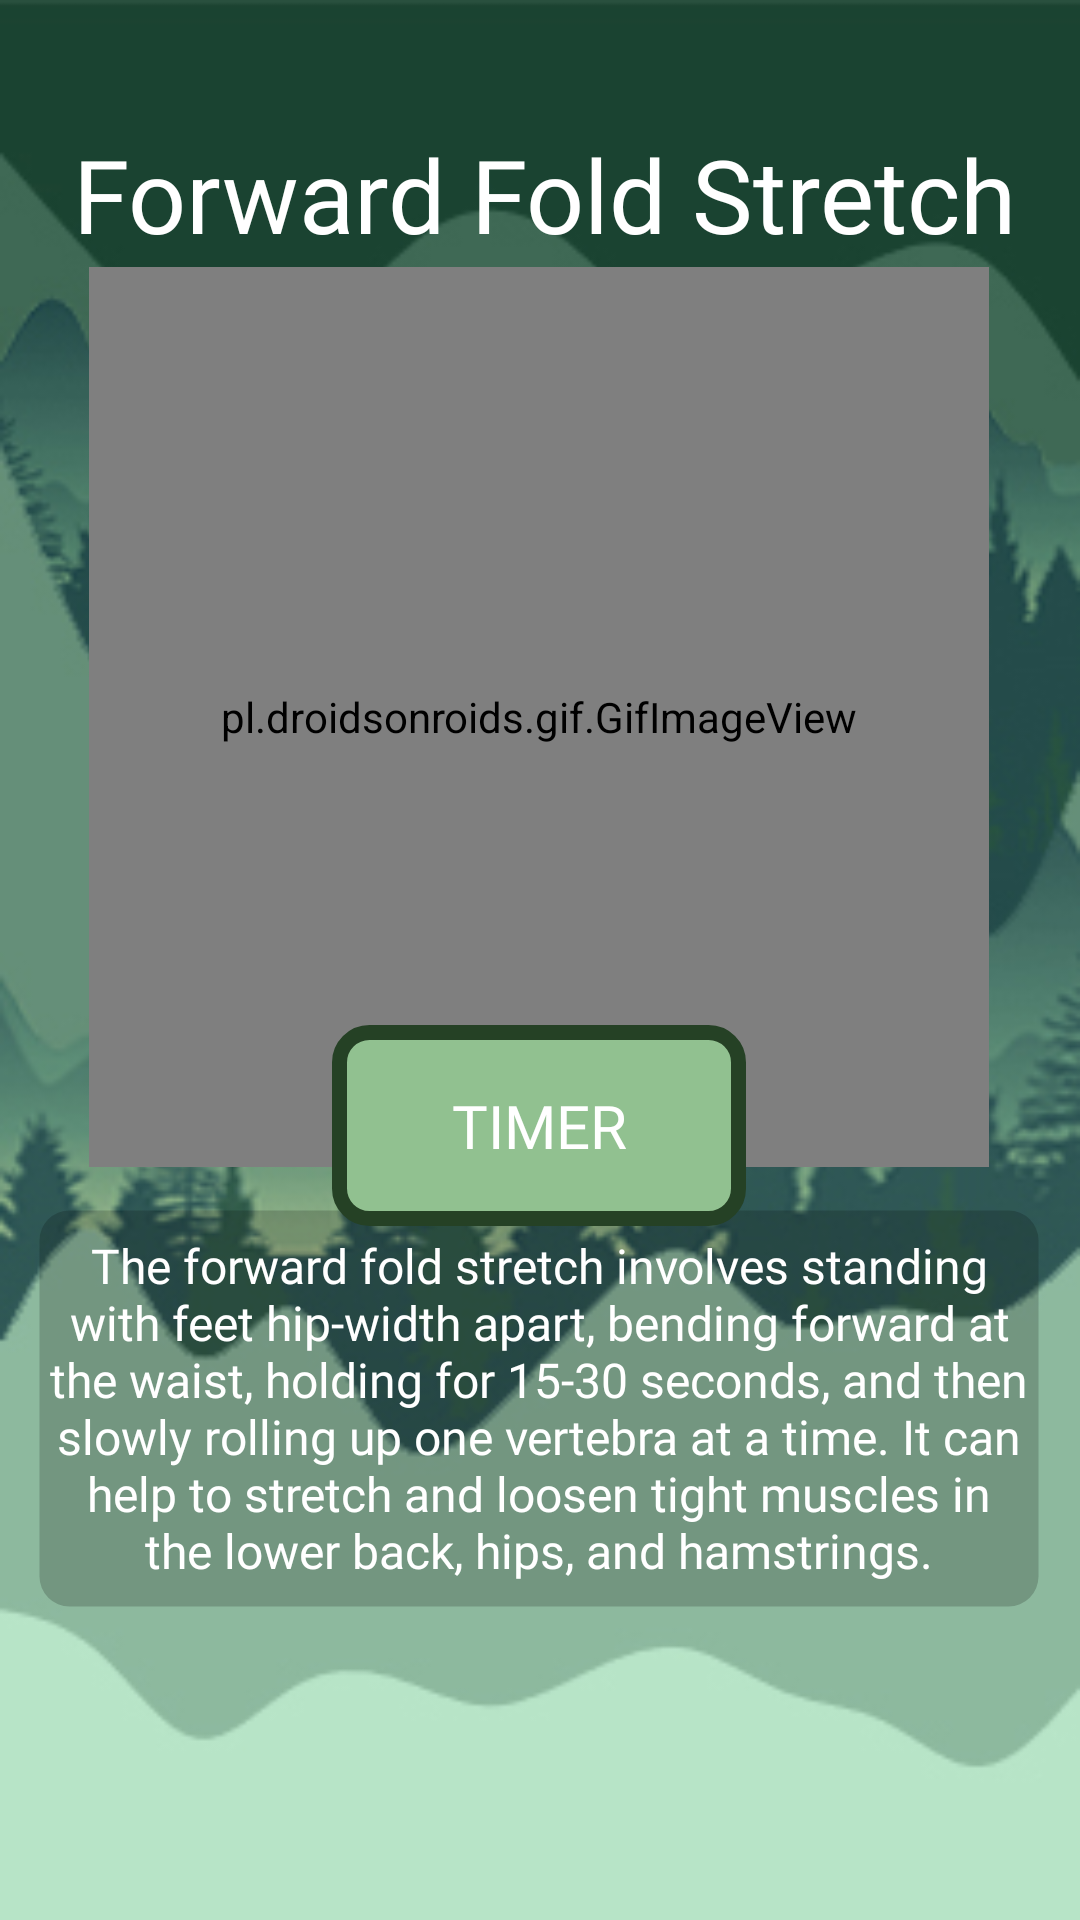

The Android layout XML behind this screen, and the referenced resources:
<!-- AndroidManifest.xml: application theme Theme.PlatTechFinalProject -->
<!-- res/layout/activity_stretching2.xml -->
<?xml version="1.0" encoding="utf-8"?>
<androidx.constraintlayout.widget.ConstraintLayout xmlns:android="http://schemas.android.com/apk/res/android"
    xmlns:app="http://schemas.android.com/apk/res-auto"
    xmlns:tools="http://schemas.android.com/tools"
    android:id="@+id/btnStreching1"
    android:layout_width="match_parent"
    android:layout_height="match_parent"
    android:background="@drawable/bg1"
    android:visibility="visible"
    tools:context=".stretching1">

    <pl.droidsonroids.gif.GifImageView
        android:id="@+id/gifImageView"
        android:layout_width="300dp"
        android:layout_height="300dp"
        android:background="@drawable/rounded_corner_translucent_green_background"
        android:src="@drawable/forward_fold"
        app:layout_constraintBottom_toBottomOf="parent"
        app:layout_constraintEnd_toEndOf="parent"
        app:layout_constraintHorizontal_bias="0.495"
        app:layout_constraintStart_toStartOf="parent"
        app:layout_constraintTop_toTopOf="parent"
        app:layout_constraintVertical_bias="0.262" />

    <TextView
        android:id="@+id/textView13"
        android:layout_width="336dp"
        android:layout_height="135dp"
        android:background="@drawable/rounded_corner_translucent_green_background"
        android:fontFamily="@font/helvetica_neue_lt_std_55_roman"
        android:gravity="center_horizontal|center_vertical"
        android:padding="5dp"
        android:text="The forward fold stretch involves standing with feet hip-width apart, bending forward at the waist, holding for 15-30 seconds, and then slowly rolling up one vertebra at a time. It can help to stretch and loosen tight muscles in the lower back, hips, and hamstrings."
        android:textColor="#FFFFFF"
        android:textSize="16sp"
        app:layout_constraintBottom_toBottomOf="parent"
        app:layout_constraintEnd_toEndOf="parent"
        app:layout_constraintHorizontal_bias="0.493"
        app:layout_constraintStart_toStartOf="parent"
        app:layout_constraintTop_toTopOf="parent"
        app:layout_constraintVertical_bias="0.796" />

    <TextView
        android:id="@+id/textView14"
        android:layout_width="392dp"
        android:layout_height="51dp"
        android:fontFamily="@font/helvetica_neue_lt_std_75_bold"
        android:gravity="center"
        android:text="Forward Fold Stretch"
        android:textColor="#FFFFFF"
        android:textSize="34sp"
        app:layout_constraintBottom_toBottomOf="parent"
        app:layout_constraintEnd_toEndOf="parent"
        app:layout_constraintHorizontal_bias="0.473"
        app:layout_constraintStart_toStartOf="parent"
        app:layout_constraintTop_toTopOf="parent"
        app:layout_constraintVertical_bias="0.067" />

    <Button
        android:id="@+id/btnContinue"
        android:layout_width="119dp"
        android:layout_height="52dp"
        android:backgroundTint="@color/button_background_color"
        android:fontFamily="@font/helvetica_neue_lt_std_75_bold"
        android:text="Continue"
        android:textColor="@color/button_text_color"
        android:textSize="16sp"
        android:visibility="invisible"
        app:layout_constraintBottom_toBottomOf="parent"
        app:layout_constraintEnd_toEndOf="parent"
        app:layout_constraintStart_toStartOf="parent"
        app:layout_constraintTop_toTopOf="parent"
        app:layout_constraintVertical_bias="0.945" />

    <TextView
        android:id="@+id/timerTextView"
        android:layout_width="138dp"
        android:layout_height="67dp"
        android:background="@drawable/text_field_shape"
        android:fontFamily="@font/helvetica_neue_lt_std_75_bold"
        android:gravity="center_horizontal|center_vertical"
        android:padding="5dp"
        android:text="TIMER"
        android:textColor="#FFFFFF"
        android:textSize="20sp"
        app:layout_constraintBottom_toBottomOf="parent"
        app:layout_constraintEnd_toEndOf="parent"
        app:layout_constraintHorizontal_bias="0.498"
        app:layout_constraintStart_toStartOf="parent"
        app:layout_constraintTop_toTopOf="parent"
        app:layout_constraintVertical_bias="0.596" />

</androidx.constraintlayout.widget.ConstraintLayout>
<!-- resources referenced by this layout -->
<resources>
  <color name="button_background_color">#B3FFFFFF</color>
  <color name="button_text_color">#293829</color>
  <!-- drawable bg1: jpg bitmap (drawable, 55201 bytes) -->
  <!-- drawable forward_fold: gif bitmap (drawable, 389014 bytes) -->
  <!-- drawable rounded_corner_translucent_green_background (drawable) -->
  <?xml version="1.0" encoding="UTF-8"?>
  <shape xmlns:android="http://schemas.android.com/apk/res/android">
      <solid android:color="#30000000"/>
  
      <stroke android:width="3dp"
          android:color="#00000000"
          />
  
      <padding android:left="1dp"
          android:top="1dp"
          android:right="1dp"
          android:bottom="1dp"
          />
  
      <corners android:bottomRightRadius="10dp" android:bottomLeftRadius="10dp"
          android:topLeftRadius="10dp" android:topRightRadius="10dp"/>
  </shape>
  <!-- drawable text_field_shape (drawable) -->
  <?xml version="1.0" encoding="utf-8"?>
  <shape xmlns:android="http://schemas.android.com/apk/res/android">
      <solid android:color="#91C190"/>
  
      <stroke android:width="5dp"
          android:color="#254125"
          />
  
      <corners
          android:bottomRightRadius="10dp"
          android:bottomLeftRadius="10dp"
          android:topLeftRadius="10dp"
          android:topRightRadius="10dp"
          />
  
  
  
  
  
  </shape>
  <style name="Theme.PlatTechFinalProject" parent="Base.Theme.PlatTechFinalProject" />
  <style name="Base.Theme.PlatTechFinalProject" parent="Theme.Material3.DayNight.NoActionBar">
          
          
      </style>
</resources>
